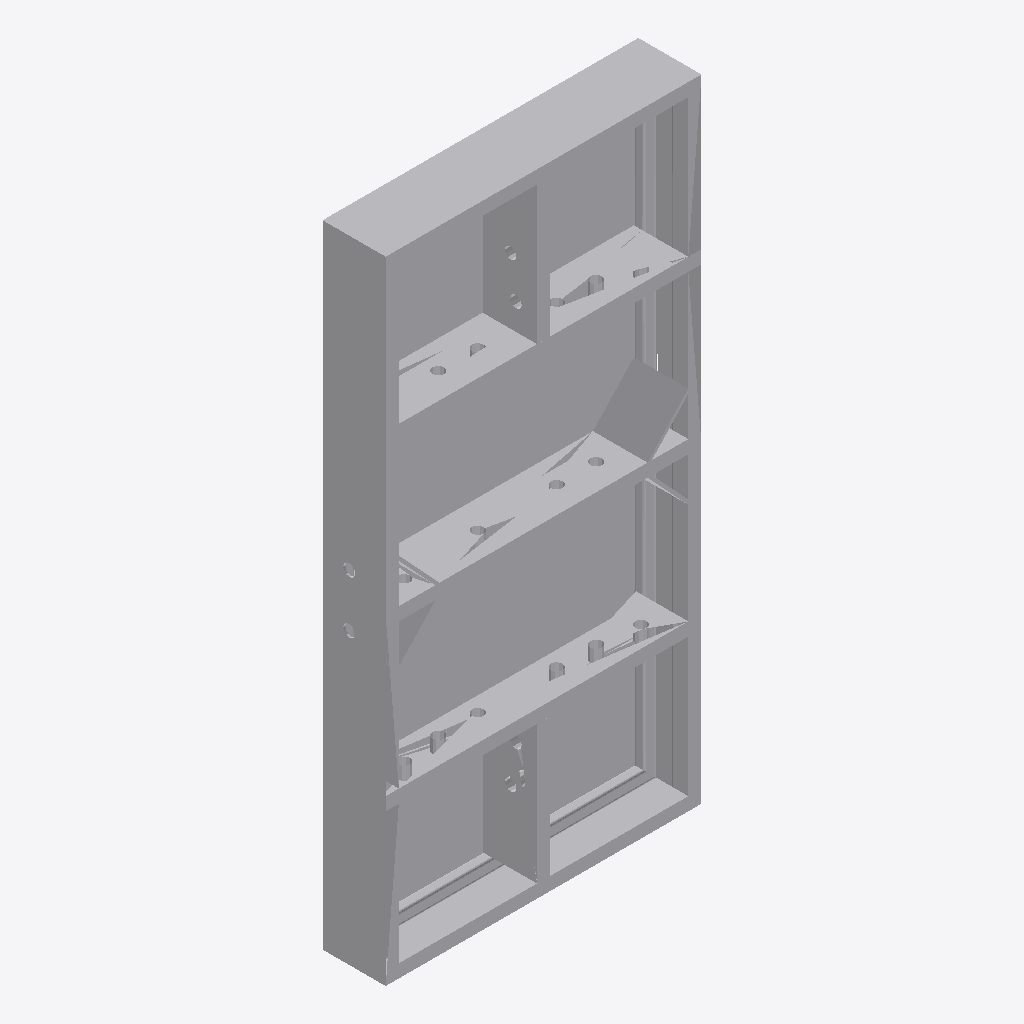
Isometric view of an IFC building model (IFC-SPF (STEP), schema IFC2X3, length unit millimetre), seen from the south-west, elements coloured by IFC class: 2 other elements (light grey).
Extent 0.001 m × 0.000 m × 0.001 m (x, y, z). Elements (2): 2 IfcBuildingElementProxy.

HEADER;
FILE_DESCRIPTION(('ViewDefinition [CoordinationView_V2.0, FMHandOverAddonView, ConceptDesignBIM_2010]','ExchangeRequirement[Architecture]'),'2;1');
FILE_NAME('','2026-10-07T14:48:40',('godoyj'),('',''),'The EXPRESS Data Manager Version 5.02.0110.07 : ','AutoCAD Architecture 2023 - English Build 8.5.50','');
FILE_SCHEMA(('IFC2X3'));
ENDSEC;
DATA;
#1=IFCPROJECT('0PW4TR_Wk3GOyiORh91u5E',#41,'Desing',$,$,'12604213',$,(#7),#20);
#56=IFCBUILDING('3w2nc0Wq4iZs6woGU1Jbj7',#41,'12604213',$,$,#65,$,$,.ELEMENT.,0.0,0.0,$);
#3712=IFCBUILDINGELEMENTPROXY('23ZonXkia7WG00000000jO',#41,$,$,$,#3714,#3719,$,$);
#132=IFCBUILDINGELEMENTPROXY('23ZonXkia7WG00000000Xf',#41,$,$,$,#149,#155,$,$);
ENDSEC;
